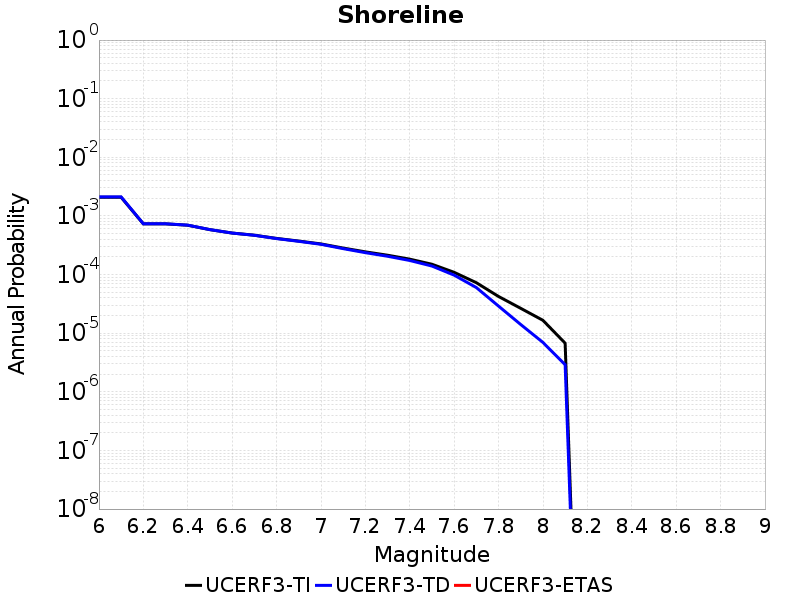

Source data for this figure (header and first rows):
Magnitude, UCERF3-TI Prob, UCERF3-TD Prob, UCERF3-ETAS Prob
6.0, 0.002079, 0.00211, 0.0
6.1, 0.002079, 0.00211, 0.0
6.2, 7.3230127E-4, 7.351357E-4, 0.0
6.3, 7.3230127E-4, 7.351357E-4, 0.0
6.4, 6.9447263E-4, 6.965953E-4, 0.0
6.5, 5.83553E-4, 5.8408163E-4, 0.0
6.6, 5.108591E-4, 5.101076E-4, 0.0
6.7, 4.6928777E-4, 4.6776107E-4, 0.0
6.8, 4.1377472E-4, 4.1080156E-4, 0.0
6.9, 3.7282976E-4, 3.6895942E-4, 0.0
7.0, 3.3331584E-4, 3.283617E-4, 0.0
7.1, 2.8329415E-4, 2.7682414E-4, 0.0
7.2, 2.4400349E-4, 2.3634454E-4, 0.0
7.3, 2.1373246E-4, 2.0524481E-4, 0.0
7.4, 1.8316023E-4, 1.7383951E-4, 0.0
7.5, 1.4993713E-4, 1.3970943E-4, 0.0
7.6, 1.0917276E-4, 9.777022E-5, 0.0
7.7, 7.2643765E-5, 6.0032213E-5, 0.0
7.8, 4.230553E-5, 2.8967706E-5, 0.0
7.9, 2.6537167E-5, 1.40503225E-5, 0.0
8.0, 1.6572056E-5, 6.955718E-6, 0.0
8.1, 6.7560045E-6, 2.8982852E-6, 0.0
